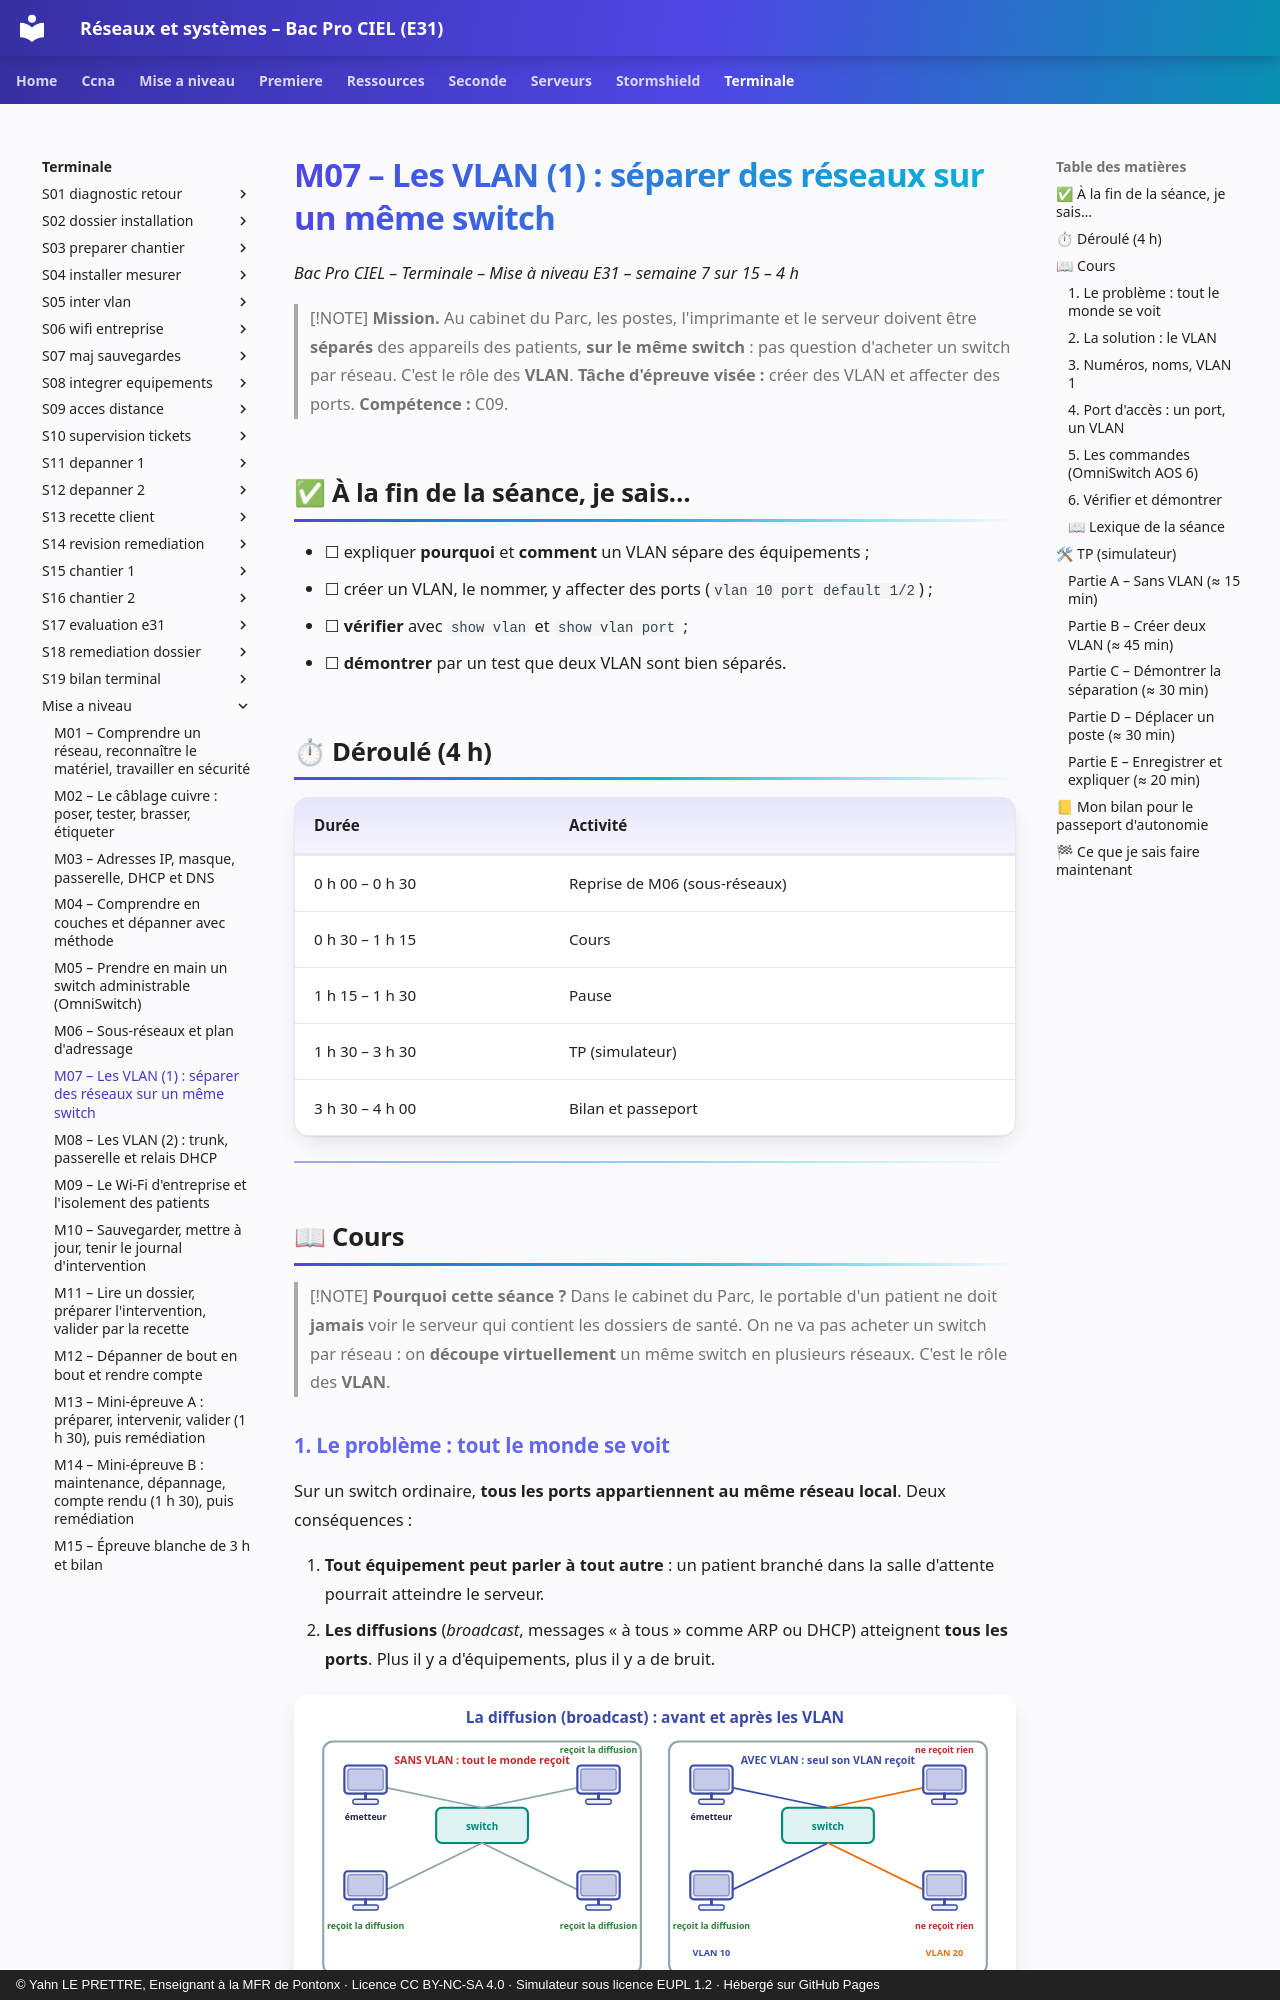

repository: YahnLP/bacprociel-reseau-systeme · page: terminale/mise-a-niveau/M07/index.html · generator: mkdocs · copyright: © Yahn LE PRETTRE, Enseignant à la MFR de Pontonx · Licence CC BY-NC-SA 4.0 · Simulateur sous licence EUPL 1.2 · Hébergé sur GitHub Pages

# M07 – Les VLAN (1) : séparer des réseaux sur un même switch

*Bac Pro CIEL – Terminale – Mise à niveau E31 – semaine 7 sur 15 – 4 h*

> [!NOTE]
> **Mission.** Au cabinet du Parc, les postes, l'imprimante et le serveur doivent être **séparés** des appareils des patients, **sur le même switch** : pas question d'acheter un switch par réseau. C'est le rôle des **VLAN**. **Tâche d'épreuve visée :** créer des VLAN et affecter des ports. **Compétence :** C09.

## ✅ À la fin de la séance, je sais…

- ☐ expliquer **pourquoi** et **comment** un VLAN sépare des équipements ;
- ☐ créer un VLAN, le nommer, y affecter des ports (`vlan 10 port default 1/2`) ;
- ☐ **vérifier** avec `show vlan` et `show vlan port` ;
- ☐ **démontrer** par un test que deux VLAN sont bien séparés.

## ⏱ Déroulé (4 h)

| Durée | Activité |
|---|---|
| 0 h 00 – 0 h 30 | Reprise de M06 (sous-réseaux) |
| 0 h 30 – 1 h 15 | Cours |
| 1 h 15 – 1 h 30 | Pause |
| 1 h 30 – 3 h 30 | TP (simulateur) |
| 3 h 30 – 4 h 00 | Bilan et passeport |

---

## 📖 Cours

> [!NOTE]
> **Pourquoi cette séance ?** Dans le cabinet du Parc, le portable d'un patient ne doit **jamais** voir le serveur qui contient les dossiers de santé. On ne va pas acheter un switch par réseau : on **découpe virtuellement** un même switch en plusieurs réseaux. C'est le rôle des **VLAN**.

### 1. Le problème : tout le monde se voit

Sur un switch ordinaire, **tous les ports appartiennent au même réseau local**. Deux conséquences :

1. **Tout équipement peut parler à tout autre** : un patient branché dans la salle d'attente pourrait atteindre le serveur.
2. **Les diffusions** (*broadcast*, messages « à tous » comme ARP ou DHCP) atteignent **tous les ports**. Plus il y a d'équipements, plus il y a de bruit.

![Avec et sans VLAN](images/m07-broadcast.svg)
